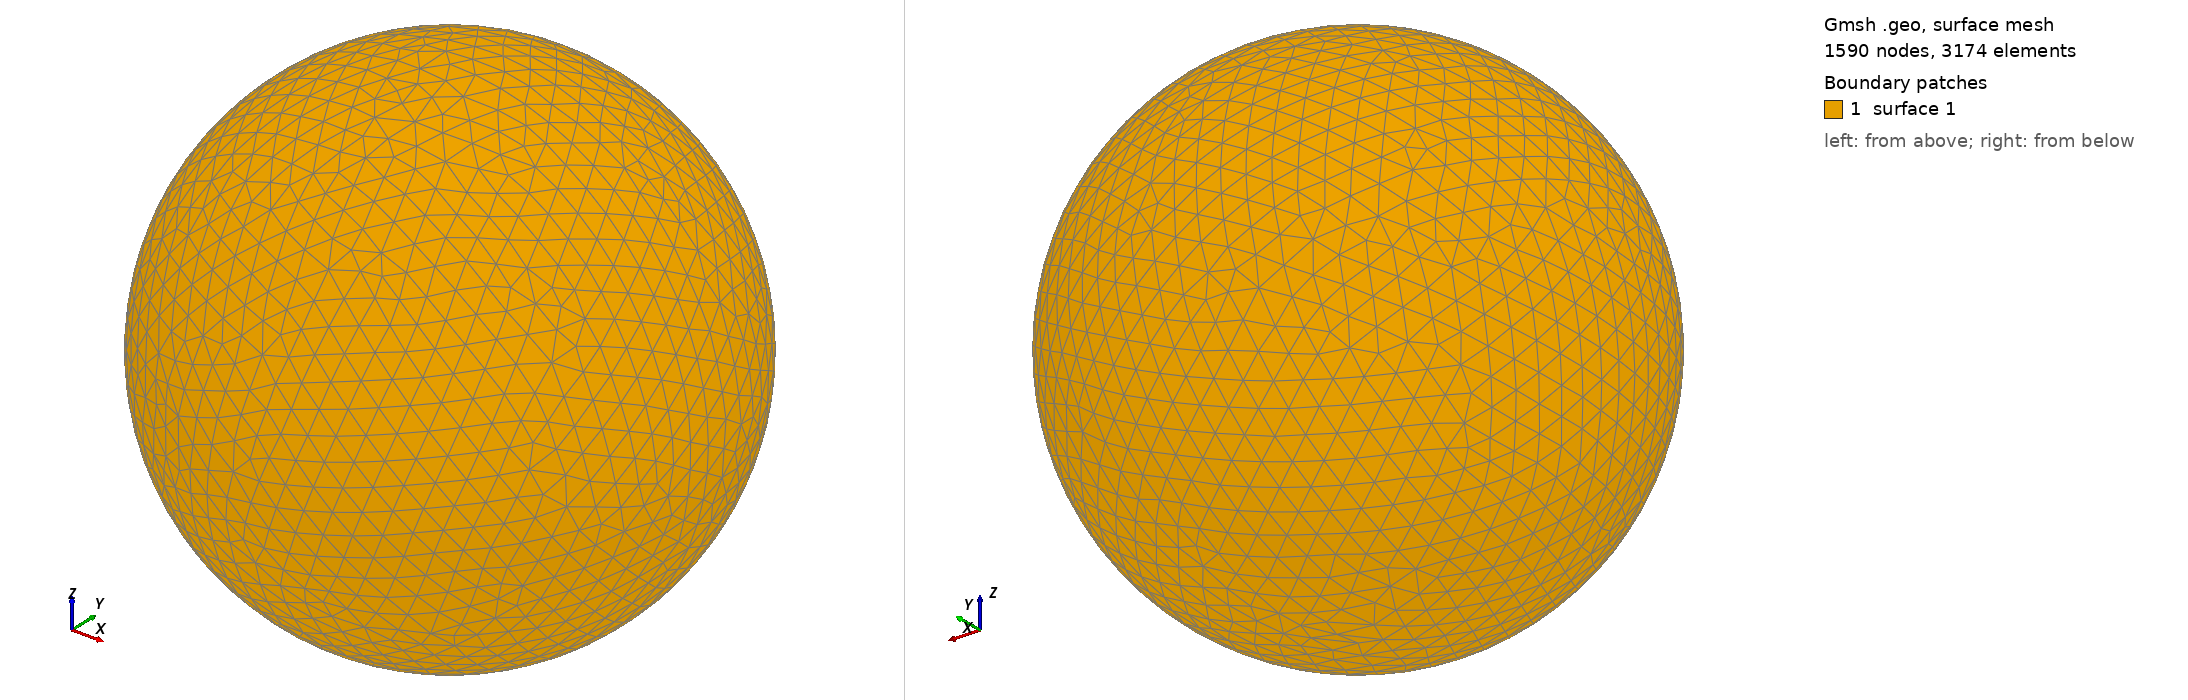

Gmsh geometry script, surface-meshed: 1590 nodes, 3174 surface elements. Boundary patches (legend numbers): 1 surface 1. Left view from above one corner, right view from below the opposite corner. The script declares no physical surfaces, so the legend lists its geometric surfaces. The drawing asked Gmsh for element sizes between 1% and 20% of the model's largest extent; the script's own settings can give other sizes.

=== shot0061.geo (drawn) ===
SetFactory("OpenCASCADE");
Point(1) = {0,0,0,0};
Sphere(1) = {0,0,0,0.00154000};
MeshSize{ PointsOf{ Surface{:}; } } = 0.000154000;
Mesh.ElementOrder=1;
Mesh.Format=39;
